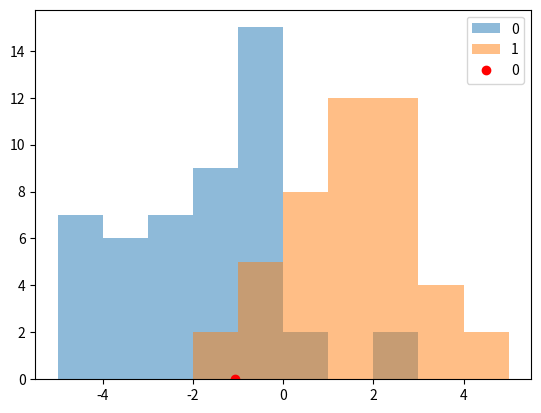

Generate this figure with matplotlib:
"""
We have dataset with cluster labels
Given a new point determine which label it has
Based on the labels of "k" nearest neighbors

1. Calculate the distance between the new point and all its neighbors
2. Sort the distances
3. Take the most common label in the k neighbors in the sorted distances

? What are pros and cons of a big k and a small k ?
    Big k + low variance - high bias
    Small k + low bias - high variance

? What is the time complexity and space complexity ?
    Time complexity: O(N Log N) where N is the size of the train data
    Space complexity: O(N)
"""

import numpy as np
from collections import defaultdict
import matplotlib.pyplot as plt

class KNN():
    def __init__(self, k):
        self.k = k

    def calculate_dist(self, x1, x2):
        return np.abs(x1-x2)

    def k_label(self, new_point, X, Y):

        dists = self.calculate_dist(X, new_point)
        sorted_idx = np.argsort(dists)

        k_labels = Y[sorted_idx[:self.k]]

        return int(np.round(np.average(k_labels)))

N = 100

X1 = np.random.normal(-2, 2, N//2)
X2 = np.random.normal(2, 2, N//2)
X = np.concatenate((X1, X2))
# labels
Y = np.zeros(N)
Y[N//2:] = 1

new_point = -1.08

knn = KNN(k=1)
new_label = knn.k_label(new_point, X, Y)

print(f'According to the {knn.k} nearest neighbors, the label for ({new_point}) is {new_label}')

plt.hist(X1,range=(-5,5), alpha=0.5, label='0')
plt.hist(X2,range=(-5,5), alpha=0.5, label='1')
plt.plot(new_point, 0, 'ro', label=new_label)
plt.legend()
plt.show()